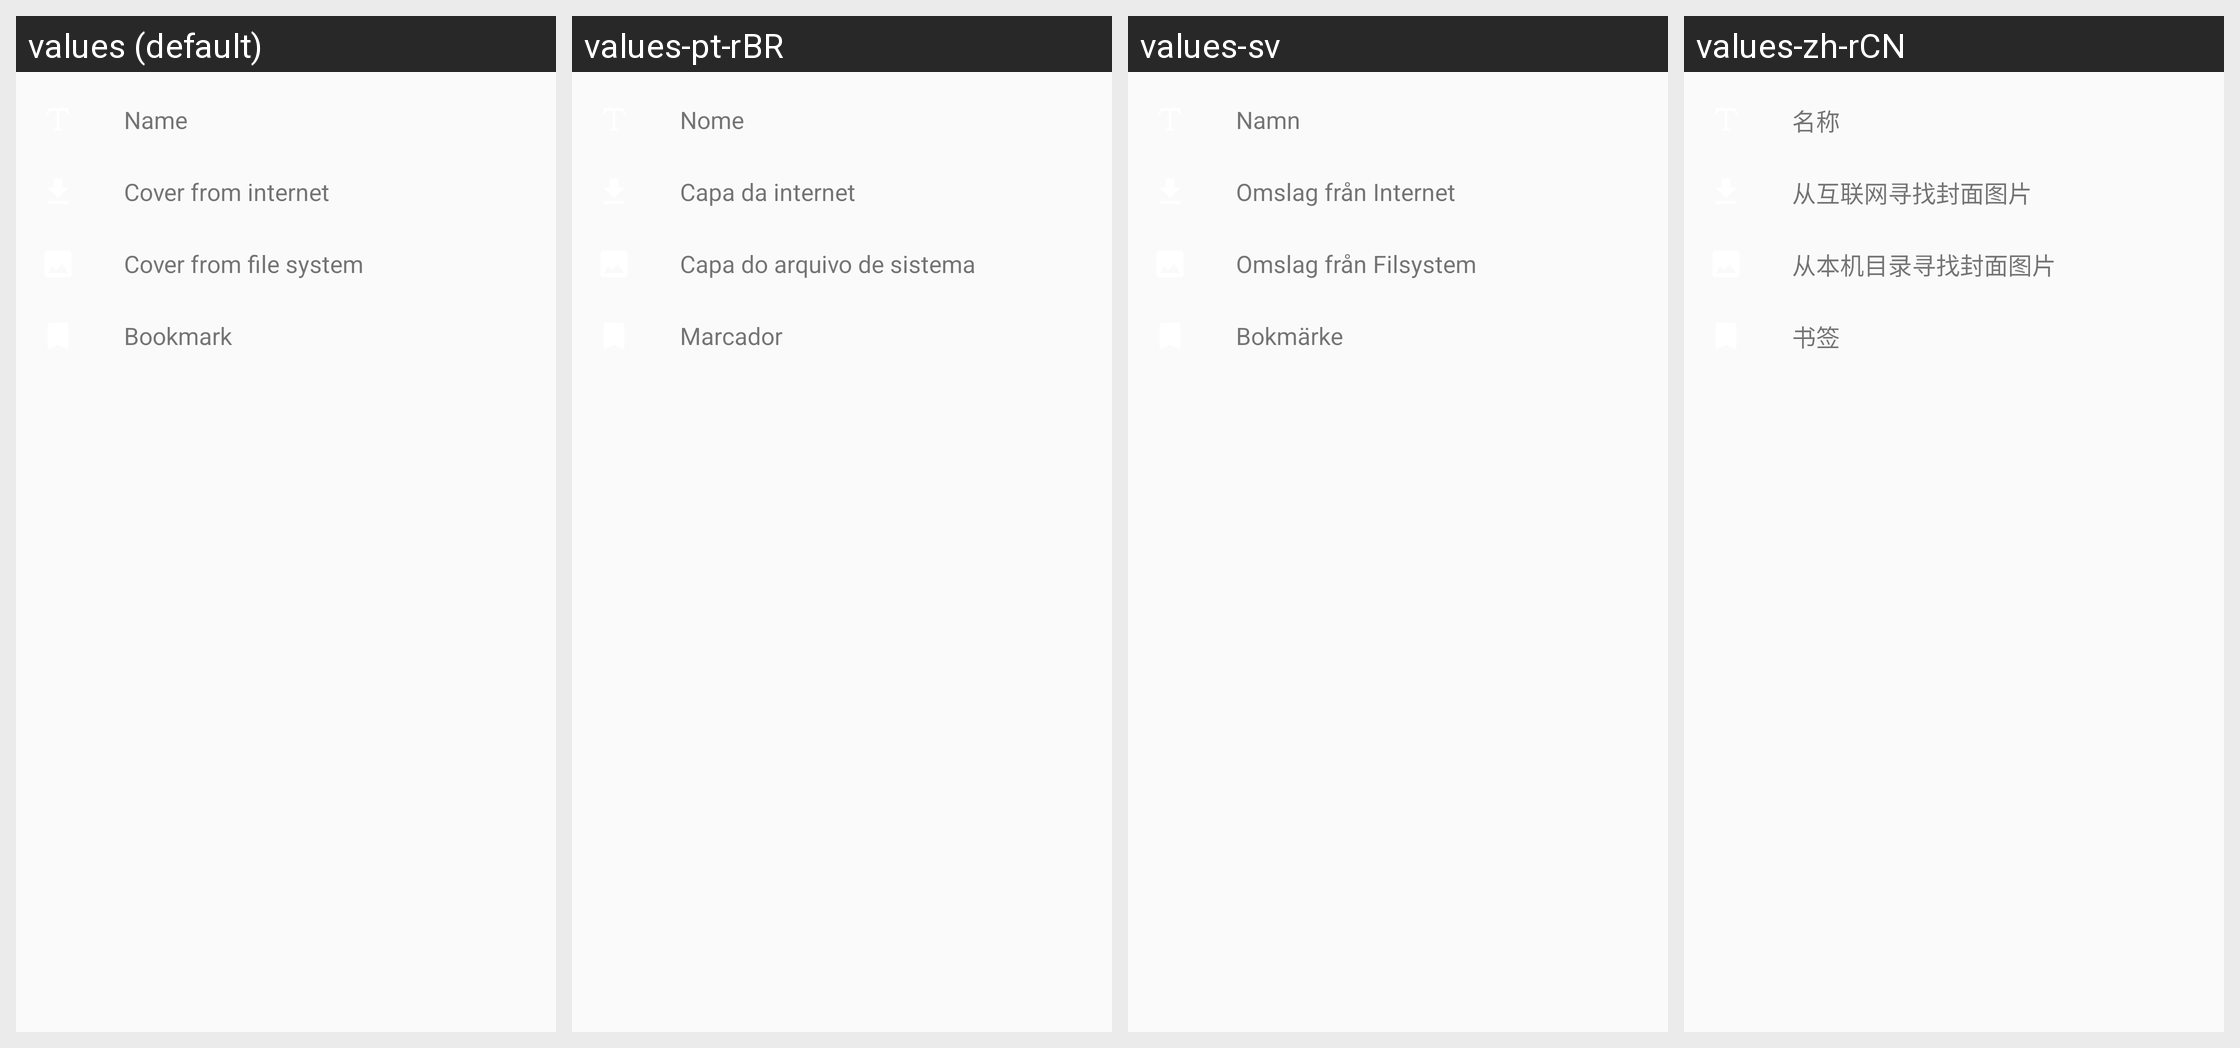

The Android screen above is rendered under several locales of the same app. Produce the string resources it draws, with the default and per-locale values.
Android screen res/layout/book_more_bottom_sheet.xml rendered under 4 locales, left to right: values (default), values-pt-rBR, values-sv, values-zh-rCN. Device: Nexus 5 (rendered at 1080×1920; each locale shown at half size, 540×960, under a caption strip naming it); theme AppTheme.
Other locales in the repository, not shown: values-af, values-bg, values-cs, values-de, values-el, values-es, values-es-rES, values-fr, values-hi, values-it, values-ja, values-ko, values-nl, values-pl, values-pt, values-ru, values-sv-rSE, values-uk.
Strings drawn on this screen, with the default value and each locale's value (text and hints the layout hard-codes, and strings that could not be matched under every locale, appear in the picture but are not listed):

change_book_name
  values: Name
  values-pt-rBR: Nome
  values-sv: Namn
  values-zh-rCN: 名称

download_book_cover
  values: Cover from internet
  values-pt-rBR: Capa da internet
  values-sv: Omslag från Internet
  values-zh-rCN: 从互联网寻找封面图片

pick_book_cover
  values: Cover from file system
  values-pt-rBR: Capa do arquivo de sistema
  values-sv: Omslag från Filsystem
  values-zh-rCN: 从本机目录寻找封面图片

bookmark
  values: Bookmark
  values-pt-rBR: Marcador
  values-sv: Bokmärke
  values-zh-rCN: 书签
